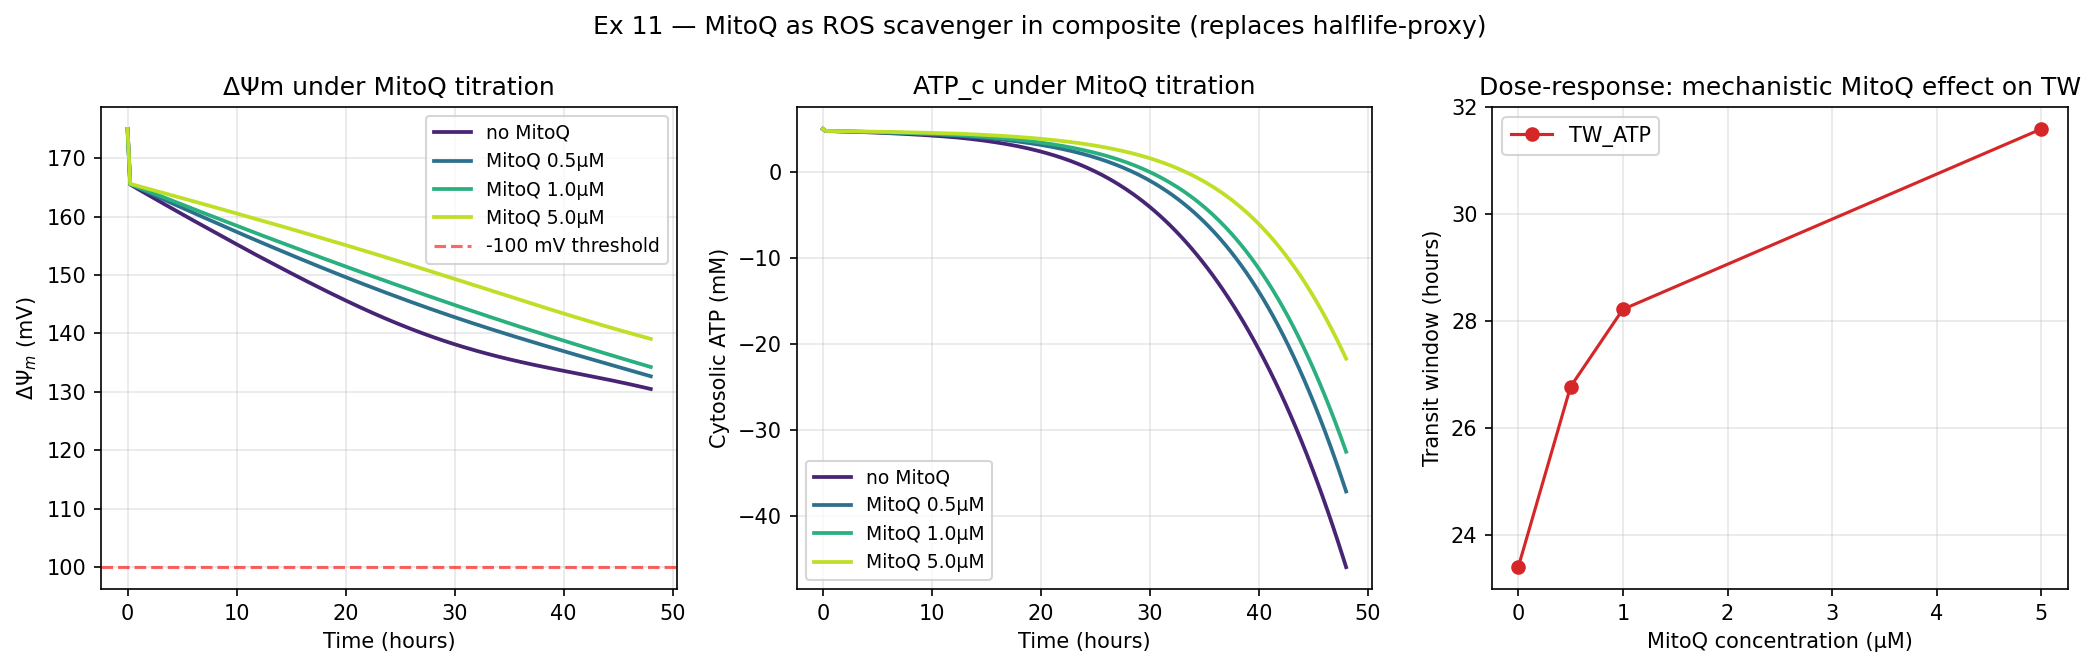

Values plotted in this chart, from the file beside it:
mitoq_um, scenario, tw_delta_psi_h, tw_atp_h, first_failure_mode, delta_psi_final_mV, atp_c_final_mM
0.0, A, , 23.4, atp, 130.5, -45.92
0.5, A, , 26.77, atp, 132.7, -37.12
1.0, A, , 28.22, atp, 134.3, -32.51
5.0, A, , 31.6, atp, 139.1, -21.7
